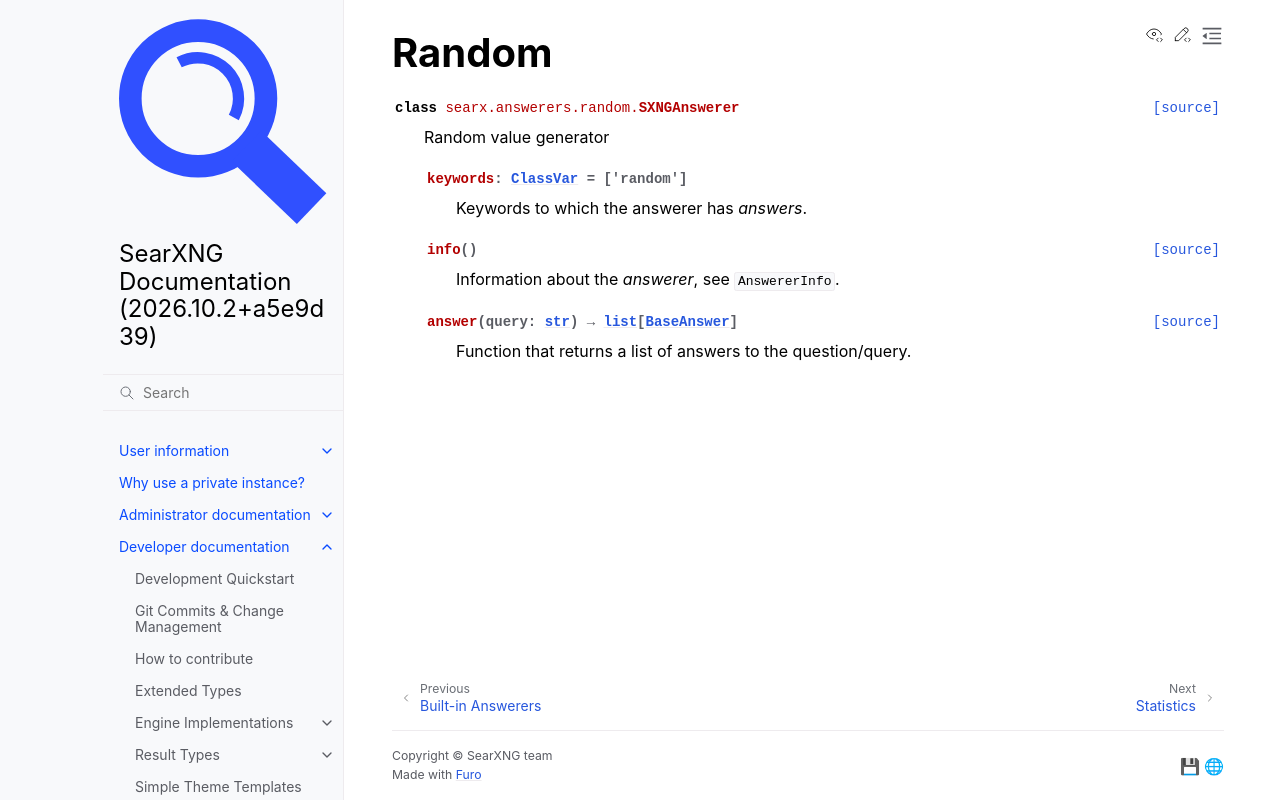

repository: Quad4-Software/void-search · page: dev/answerers/random.html · generator: sphinx

.. _answerer.random:

======
Random
======

.. autoclass:: searx.answerers.random.SXNGAnswerer
   :members:
